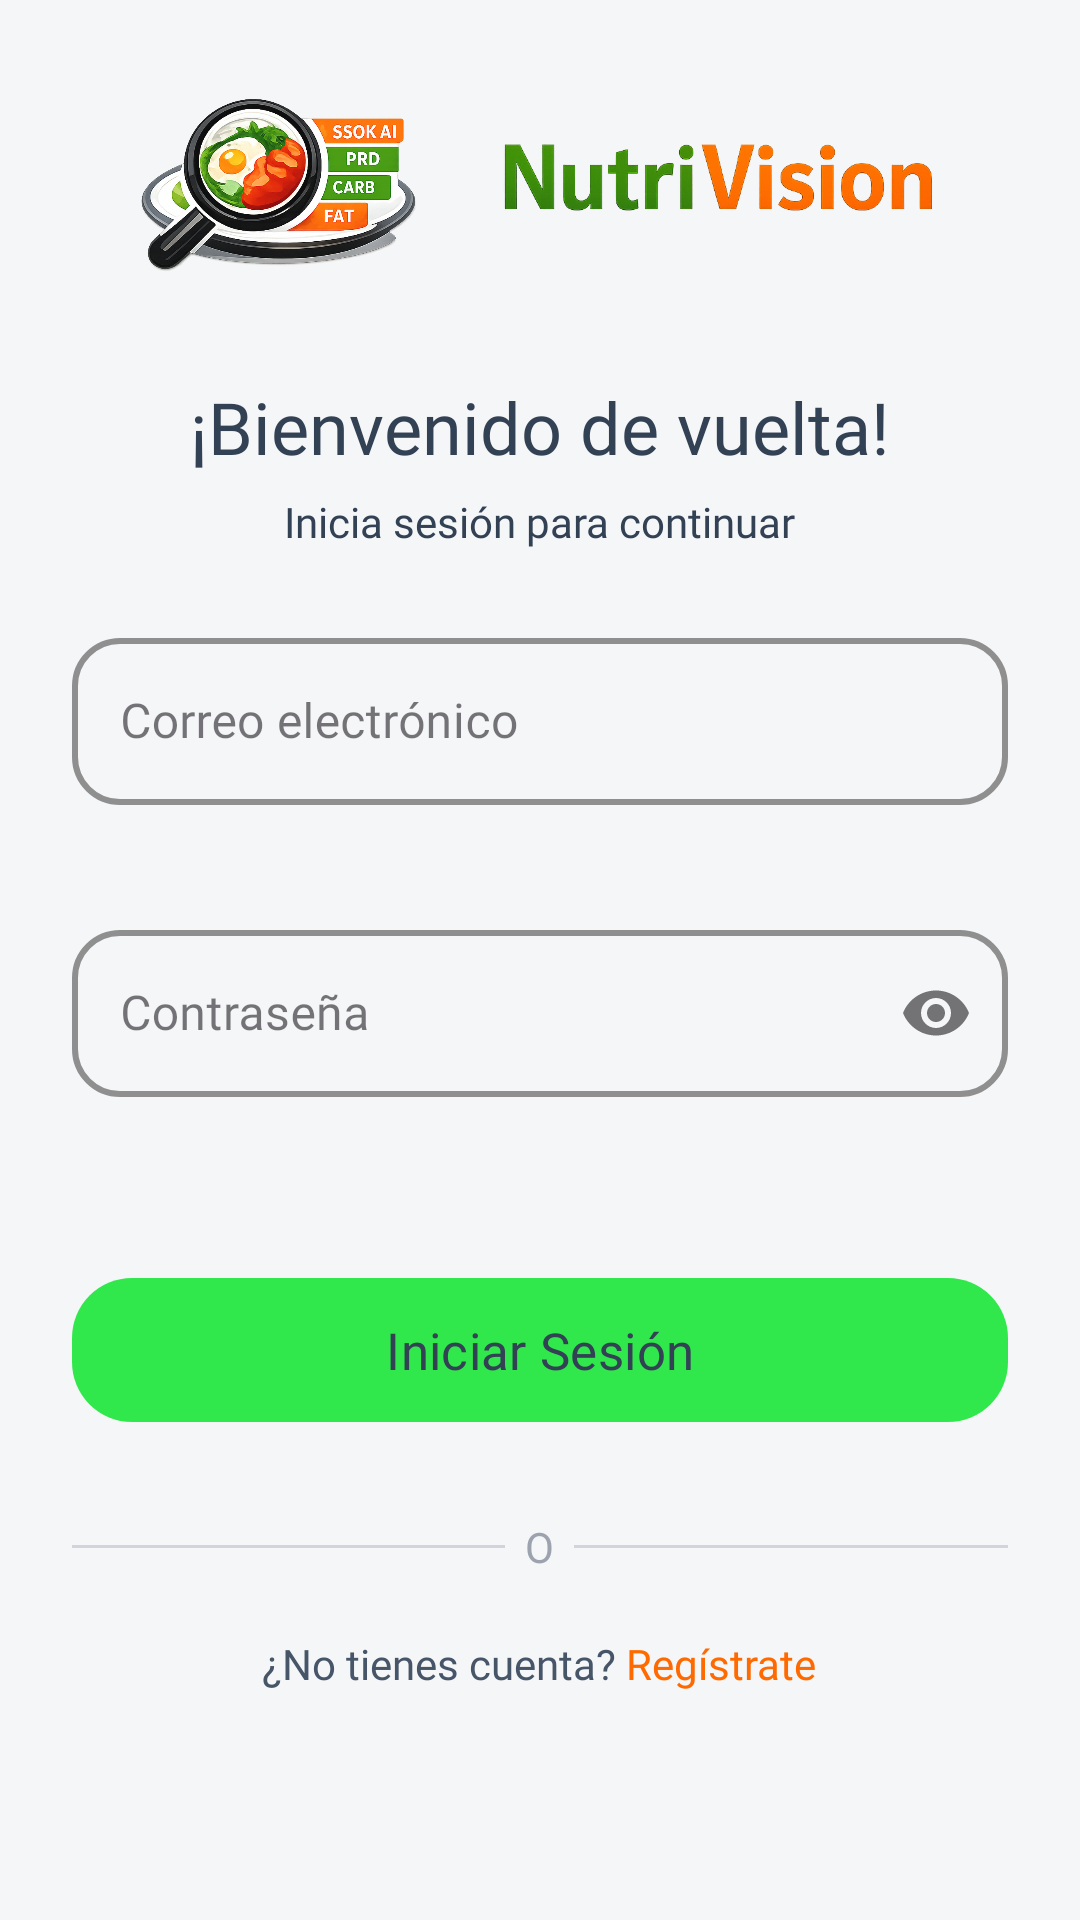

Write the Android layout XML for this screen, with the resource values it uses.
<!-- AndroidManifest.xml: application theme Theme.NutriVision -->
<!-- res/layout/activity_login.xml -->
<?xml version="1.0" encoding="utf-8"?>
<androidx.constraintlayout.widget.ConstraintLayout
    xmlns:android="http://schemas.android.com/apk/res/android"
    xmlns:app="http://schemas.android.com/apk/res-auto"
    android:layout_width="match_parent"
    android:layout_height="match_parent"
    android:background="@color/screen_background">

    <androidx.core.widget.NestedScrollView
        android:layout_width="0dp"
        android:layout_height="0dp"
        android:fillViewport="true"
        android:overScrollMode="never"
        app:layout_constraintTop_toTopOf="parent"
        app:layout_constraintBottom_toBottomOf="parent"
        app:layout_constraintStart_toStartOf="parent"
        app:layout_constraintEnd_toEndOf="parent">

        <LinearLayout
            android:layout_width="match_parent"
            android:layout_height="wrap_content"
            android:orientation="vertical"
            android:gravity="top|center_horizontal"
            android:paddingTop="8dp"
            android:paddingStart="24dp"
            android:paddingEnd="24dp"
            android:paddingBottom="24dp">

            
            <LinearLayout
                android:layout_width="wrap_content"
                android:layout_height="wrap_content"
                android:orientation="horizontal"
                android:gravity="center"
                android:layout_marginTop="8dp">

                <ImageView
                    android:id="@+id/ivLogo"
                    android:layout_width="140dp"
                    android:layout_height="90dp"
                    android:src="@drawable/logo"
                    android:scaleType="centerInside"
                    android:adjustViewBounds="true"
                    android:alpha="0.95"
                    android:contentDescription="logo_imagen"/>

                <ImageView
                    android:id="@+id/ivLogoLetra"
                    android:layout_width="210dp"
                    android:layout_height="90dp"
                    android:src="@drawable/logo_letra"
                    android:scaleType="centerInside"
                    android:adjustViewBounds="true"
                    android:layout_marginStart="-25dp"
                    android:contentDescription="logo_letra"/>
            </LinearLayout>

            
            <TextView
                android:layout_width="wrap_content"
                android:layout_height="wrap_content"
                android:layout_marginTop="20dp"
                android:text="¡Bienvenido de vuelta!"
                android:textColor="@color/black"
                android:textSize="24sp"
                android:fontFamily="@font/montserrat_bold"/>

            <TextView
                android:layout_width="wrap_content"
                android:layout_height="wrap_content"
                android:text="Inicia sesión para continuar"
                android:textColor="@color/black"
                android:textSize="14sp"
                android:layout_marginTop="6dp"
                android:layout_marginBottom="24dp"
                android:fontFamily="@font/montserrat_regular"/>

            
            <com.google.android.material.textfield.TextInputLayout
                android:id="@+id/lblEmail"
                android:layout_width="match_parent"
                android:layout_height="wrap_content"
                android:layout_marginBottom="16dp"
                style="@style/Widget.MaterialComponents.TextInputLayout.OutlinedBox"
                app:boxStrokeWidth="2dp"
                app:boxStrokeWidthFocused="3dp"
                app:boxCornerRadiusTopStart="16dp"
                app:boxCornerRadiusTopEnd="16dp"
                app:boxCornerRadiusBottomStart="16dp"
                app:boxCornerRadiusBottomEnd="16dp"
                app:boxStrokeColor="@color/gray"
                app:hintTextColor="@color/black"
                app:errorEnabled="true">

                <com.google.android.material.textfield.TextInputEditText
                    android:id="@+id/txtEmail"
                    android:layout_width="match_parent"
                    android:layout_height="wrap_content"
                    android:hint="Correo electrónico"
                    android:inputType="textEmailAddress"
                    android:textColor="@color/black"
                    android:fontFamily="@font/montserrat_regular"/>
            </com.google.android.material.textfield.TextInputLayout>

            
            <com.google.android.material.textfield.TextInputLayout
                android:id="@+id/lblPassword"
                android:layout_width="match_parent"
                android:layout_height="wrap_content"
                android:layout_marginBottom="8dp"
                style="@style/Widget.MaterialComponents.TextInputLayout.OutlinedBox"
                app:endIconMode="password_toggle"
                app:boxStrokeWidth="2dp"
                app:boxStrokeWidthFocused="3dp"
                app:boxCornerRadiusTopStart="16dp"
                app:boxCornerRadiusTopEnd="16dp"
                app:boxCornerRadiusBottomStart="16dp"
                app:boxCornerRadiusBottomEnd="16dp"
                app:boxStrokeColor="@color/gray"
                app:hintTextColor="@color/black"
                app:errorEnabled="true">

                <com.google.android.material.textfield.TextInputEditText
                    android:id="@+id/txtPassword"
                    android:layout_width="match_parent"
                    android:layout_height="wrap_content"
                    android:hint="Contraseña"
                    android:inputType="textPassword"
                    android:textColor="@color/black"
                    android:fontFamily="@font/montserrat_regular"/>
            </com.google.android.material.textfield.TextInputLayout>

            
            <TextView
                android:id="@+id/txtOlvidarPassword"
                android:layout_width="match_parent"
                android:layout_height="wrap_content"
                android:text="¿Olvidaste tu contraseña?"
                android:textColor="@color/orange"
                android:textSize="13sp"
                android:fontFamily="@font/montserrat_semibold"
                android:gravity="end"
                android:padding="6dp"
                android:clickable="true"
                android:visibility="gone"/>

            
            <com.google.android.material.button.MaterialButton
                android:id="@+id/btnIniciarSesion"
                android:layout_width="match_parent"
                android:layout_height="56dp"
                android:layout_marginTop="28dp"
                android:text="Iniciar Sesión"
                android:textAllCaps="false"
                android:textSize="17sp"
                android:textColor="@color/black"
                android:fontFamily="@font/montserrat_bold"
                app:cornerRadius="20dp"
                app:elevation="6dp"
                app:backgroundTint="@color/success_green"
                android:stateListAnimator="@null"/>

            
            <LinearLayout
                android:layout_width="match_parent"
                android:layout_height="wrap_content"
                android:layout_marginTop="28dp"
                android:layout_marginBottom="20dp"
                android:orientation="horizontal"
                android:gravity="center">

                <View
                    android:layout_width="0dp"
                    android:layout_height="1dp"
                    android:layout_weight="1"
                    android:background="@color/gray"
                    android:alpha="0.4"/>

                <TextView
                    android:layout_width="wrap_content"
                    android:layout_height="wrap_content"
                    android:text="  O  "
                    android:textColor="@color/gray"
                    android:textSize="14sp"
                    android:fontFamily="@font/montserrat_regular"/>

                <View
                    android:layout_width="0dp"
                    android:layout_height="1dp"
                    android:layout_weight="1"
                    android:background="@color/gray"
                    android:alpha="0.4"/>
            </LinearLayout>

            
            <LinearLayout
                android:layout_width="wrap_content"
                android:layout_height="wrap_content"
                android:orientation="horizontal">

                <TextView
                    android:layout_width="wrap_content"
                    android:layout_height="wrap_content"
                    android:text="¿No tienes cuenta? "
                    android:textColor="@color/gris_claro"
                    android:textSize="14sp"
                    android:fontFamily="@font/montserrat_regular"/>

                <TextView
                    android:id="@+id/btnIrRegistro"
                    android:layout_width="wrap_content"
                    android:layout_height="wrap_content"
                    android:text="Regístrate"
                    android:textColor="@color/orange"
                    android:textSize="14sp"
                    android:fontFamily="@font/montserrat_bold"
                    android:clickable="true"/>
            </LinearLayout>

        </LinearLayout>
    </androidx.core.widget.NestedScrollView>

</androidx.constraintlayout.widget.ConstraintLayout>
<!-- resources referenced by this layout -->
<resources>
  <color name="black">#334155</color>
  <color name="gray">#9CA3AF</color>
  <color name="gris_claro">#475569</color>
  <color name="orange">#FF6A00</color>
  <color name="screen_background">#F5F6F7</color>
  <color name="success_green">#31E84C</color>
  <!-- drawable logo: png bitmap (drawable, 458010 bytes) -->
  <!-- drawable logo_letra: png bitmap (drawable, 85432 bytes) -->
  <style name="Theme.NutriVision" parent="Base.Theme.NutriVision" />
  <style name="Base.Theme.NutriVision" parent="Theme.Material3.DayNight.NoActionBar">
  
          
          <item name="colorPrimary">@color/color_app</item>
  
          
          <item name="android:statusBarColor">@color/color_app</item>
  
          
          <item name="android:navigationBarColor">@android:color/white</item>
          <item name="android:windowLightNavigationBar">true</item>
  
      </style>
  <color name="color_app">#4CAF50</color>
</resources>
